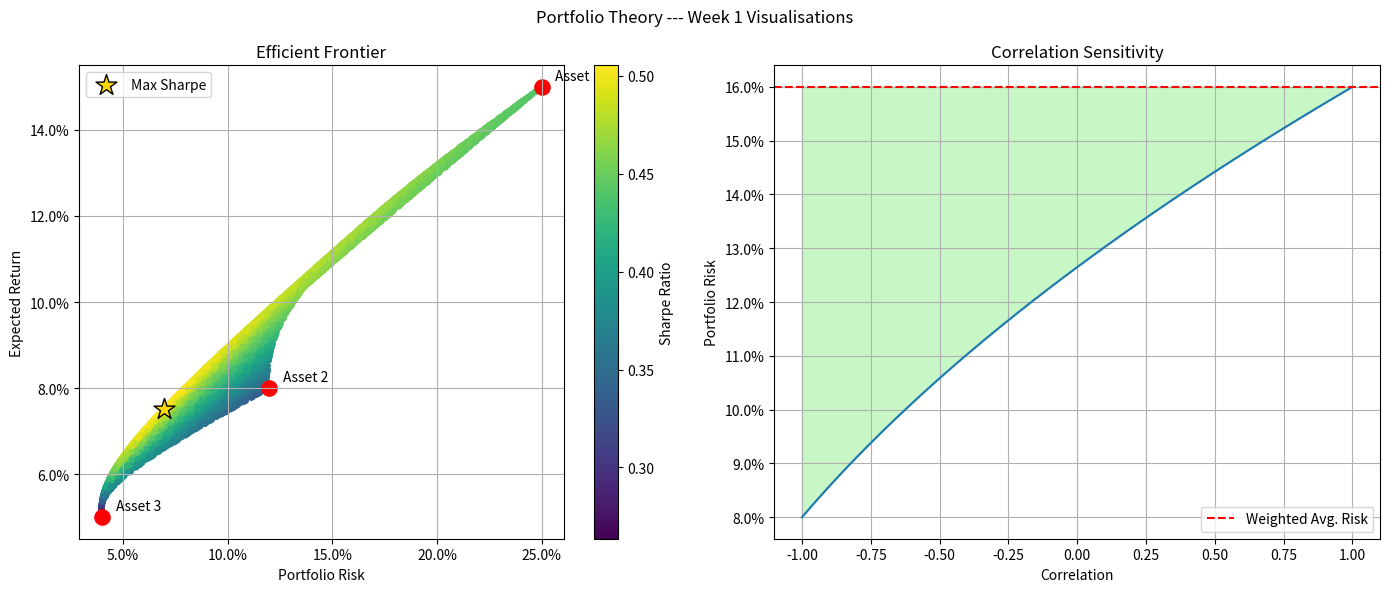

Python code for this plot:
import numpy as np
import pandas as pd
import matplotlib.pyplot as plt
from matplotlib.ticker import PercentFormatter

mu = np.array([0.15, 0.08, 0.05])

Sigma = np.array([
    [0.0625,   0.012,    0.001],
    [0.012,    0.0144,   0.00096],
    [0.001,    0.00096,  0.0016]
])

rf = 0.04

n_portfolios = 20000

weights = np.random.dirichlet(np.ones(3), size=n_portfolios)

portfolio_returns = weights @ mu

portfolio_variances = np.sum((weights @ Sigma) * weights, axis=1)

portfolio_stds = np.sqrt(portfolio_variances)

sharpe_ratios = (portfolio_returns - rf) / portfolio_stds

max_index = np.argmax(sharpe_ratios)

max_return = portfolio_returns[max_index]

max_std = portfolio_stds[max_index]

max_weights = weights[max_index]

sigma1 = 0.20
sigma2 = 0.10

w1 = 0.6
w2 = 0.4

rho = np.linspace(-1, 1, 200)

sigma_p = np.sqrt(
    (w1**2)*(sigma1**2)
    + (w2**2)*(sigma2**2)
    + 2*w1*w2*rho*sigma1*sigma2
)

weighted_avg_risk = w1*sigma1 + w2*sigma2

fig, ax = plt.subplots(1, 2, figsize=(14,6))

scatter = ax[0].scatter(
    portfolio_stds,
    portfolio_returns,
    c=sharpe_ratios,
    cmap='viridis',
    s=10
)

ax[0].scatter(
    max_std,
    max_return,
    color='gold',
    marker='*',
    s=250,
    edgecolor='black',
    label='Max Sharpe'
)

individual_stds = np.sqrt(np.diag(Sigma))

asset_labels = ['Asset 1', 'Asset 2', 'Asset 3']

ax[0].scatter(
    individual_stds,
    mu,
    color='red',
    s=120
)

for i in range(3):
    ax[0].annotate(
        asset_labels[i],
        (individual_stds[i], mu[i]),
        textcoords="offset points",
        xytext=(10,5)
    )

ax[0].set_title('Efficient Frontier')

ax[0].set_xlabel('Portfolio Risk')

ax[0].set_ylabel('Expected Return')

ax[0].xaxis.set_major_formatter(PercentFormatter(1))

ax[0].yaxis.set_major_formatter(PercentFormatter(1))

ax[0].grid(True)

ax[0].legend()

cbar = fig.colorbar(scatter, ax=ax[0])

cbar.set_label('Sharpe Ratio')

ax[1].plot(rho, sigma_p)

ax[1].axhline(
    weighted_avg_risk,
    color='red',
    linestyle='--',
    label='Weighted Avg. Risk'
)

ax[1].fill_between(
    rho,
    sigma_p,
    weighted_avg_risk,
    where=(sigma_p < weighted_avg_risk),
    color='lightgreen',
    alpha=0.5
)

ax[1].set_title('Correlation Sensitivity')

ax[1].set_xlabel('Correlation')

ax[1].set_ylabel('Portfolio Risk')

ax[1].yaxis.set_major_formatter(PercentFormatter(1))

ax[1].grid(True)

ax[1].legend()

fig.suptitle('Portfolio Theory --- Week 1 Visualisations')

plt.tight_layout()

plt.savefig('week1-plots.png', dpi=150)

plt.show()
